Run: headless pygame with SDL's dummy video driver; simulated clock (each Clock.tick advances the game by its frame time, no real sleeping); random seed 0; keys injected as events and as key.get_pressed() state; no mouse input.
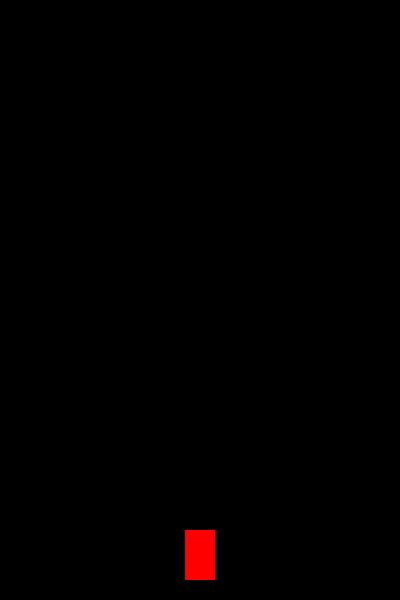
Frame 1 of 4 · flips 1–60 · no input
Frame 2 of 4 · flips 61–180 · tapped SPACE, RETURN · held RIGHT (→), D · screen unchanged from frame 1, image omitted
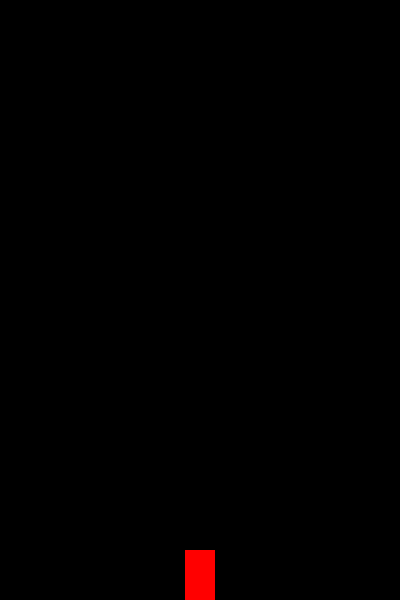
Frame 3 of 4 · flips 181–300 · held DOWN (↓), S
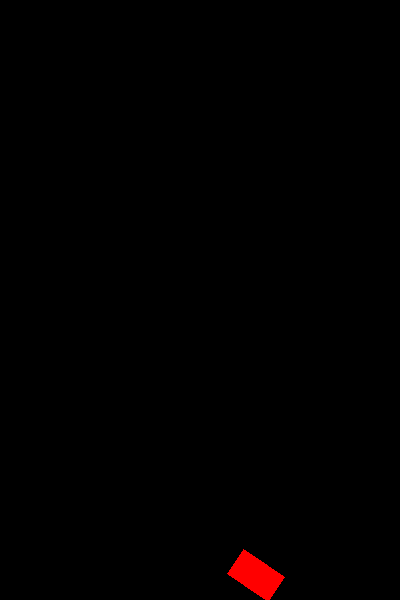
Frame 4 of 4 · flips 301–420 · held LEFT (←), A, UP (↑), W

The pygame program that drew these frames:

import pygame
import math

# 初始化pygame
pygame.init()

# 设置窗口大小
screen_width = 400
screen_height = 600
screen = pygame.display.set_mode((screen_width, screen_height))
pygame.display.set_caption("车辆模拟")

# 颜色定义
BLACK = (0, 0, 0)
WHITE = (255, 255, 255)
RED = (255, 0, 0)

# 车辆参数
car_width = 30
car_height = 50
car_x = screen_width // 2 - car_width // 2
car_y = screen_height - car_height - 20
car_speed = 0
car_max_speed = 5
car_acceleration = 0.1
car_deceleration = 0.2
car_angle = 0  # 角度，0表示向上
car_turning_speed = 2  # 转向速度（度/帧）

# 游戏主循环
clock = pygame.time.Clock()
running = True

while running:
    # 处理事件
    for event in pygame.event.get():
        if event.type == pygame.QUIT:
            running = False
    
    # 获取按键状态
    keys = pygame.key.get_pressed()
    
    # 处理车辆运动
    # 前进/后退
    if keys[pygame.K_UP]:
        car_speed += car_acceleration
        if car_speed > car_max_speed:
            car_speed = car_max_speed
    elif keys[pygame.K_DOWN]:
        car_speed -= car_acceleration
        if car_speed < -car_max_speed / 2:  # 倒车速度较慢
            car_speed = -car_max_speed / 2
    else:
        # 没有按键时减速
        if car_speed > 0:
            car_speed -= car_deceleration
            if car_speed < 0:
                car_speed = 0
        elif car_speed < 0:
            car_speed += car_deceleration
            if car_speed > 0:
                car_speed = 0
    
    # 转向 - 只有在移动时才能转向
    if abs(car_speed) > 0.1:  # 很小的速度时不转向
        if keys[pygame.K_LEFT]:
            car_angle += car_turning_speed
        if keys[pygame.K_RIGHT]:
            car_angle -= car_turning_speed
    
    # 更新车辆位置
    angle_rad = math.radians(car_angle)
    car_x += car_speed * math.sin(angle_rad)
    car_y -= car_speed * math.cos(angle_rad)
    
    # 边界检查
    if car_x < 0:
        car_x = 0
    elif car_x > screen_width - car_width:
        car_x = screen_width - car_width
    
    if car_y < 0:
        car_y = 0
    elif car_y > screen_height - car_height:
        car_y = screen_height - car_height
    
    # 绘制
    screen.fill(BLACK)
    
    # 绘制车辆（旋转的矩形）
    car_surface = pygame.Surface((car_width, car_height), pygame.SRCALPHA)
    pygame.draw.rect(car_surface, RED, (0, 0, car_width, car_height))
    rotated_car = pygame.transform.rotate(car_surface, car_angle)
    car_rect = rotated_car.get_rect(center=(car_x + car_width // 2, car_y + car_height // 2))
    screen.blit(rotated_car, car_rect.topleft)
    
    # 更新显示
    pygame.display.flip()
    
    # 控制帧率
    clock.tick(60)

pygame.quit()
